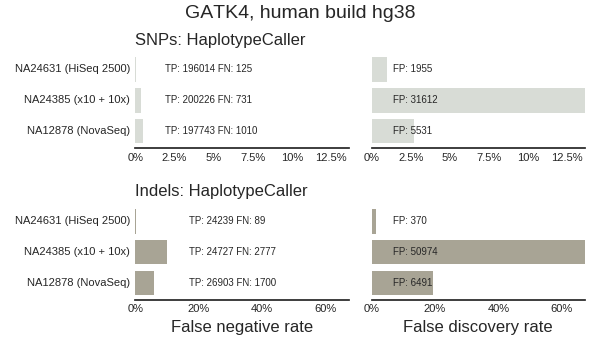

The table this chart was drawn from, first rows:
sample, caller, vtype, metric, value
NA12878 (NovaSeq), HaplotypeCaller, SNPs, tp, 197743
NA12878 (NovaSeq), HaplotypeCaller, Indels, tp, 26903
NA12878 (NovaSeq), HaplotypeCaller, SNPs, fp, 5531
NA12878 (NovaSeq), HaplotypeCaller, Indels, fp, 6491
NA12878 (NovaSeq), HaplotypeCaller, SNPs, fn, 1010
NA12878 (NovaSeq), HaplotypeCaller, Indels, fn, 1700
NA24385 (x10 + 10x), HaplotypeCaller, SNPs, tp, 200226
NA24385 (x10 + 10x), HaplotypeCaller, Indels, tp, 24727
NA24385 (x10 + 10x), HaplotypeCaller, SNPs, fp, 31612
NA24385 (x10 + 10x), HaplotypeCaller, Indels, fp, 50974
NA24385 (x10 + 10x), HaplotypeCaller, SNPs, fn, 731
NA24385 (x10 + 10x), HaplotypeCaller, Indels, fn, 2777
NA24631 (HiSeq 2500), HaplotypeCaller, SNPs, tp, 196014
NA24631 (HiSeq 2500), HaplotypeCaller, Indels, tp, 24239
NA24631 (HiSeq 2500), HaplotypeCaller, SNPs, fp, 1955
NA24631 (HiSeq 2500), HaplotypeCaller, Indels, fp, 370
NA24631 (HiSeq 2500), HaplotypeCaller, SNPs, fn, 125
NA24631 (HiSeq 2500), HaplotypeCaller, Indels, fn, 89
